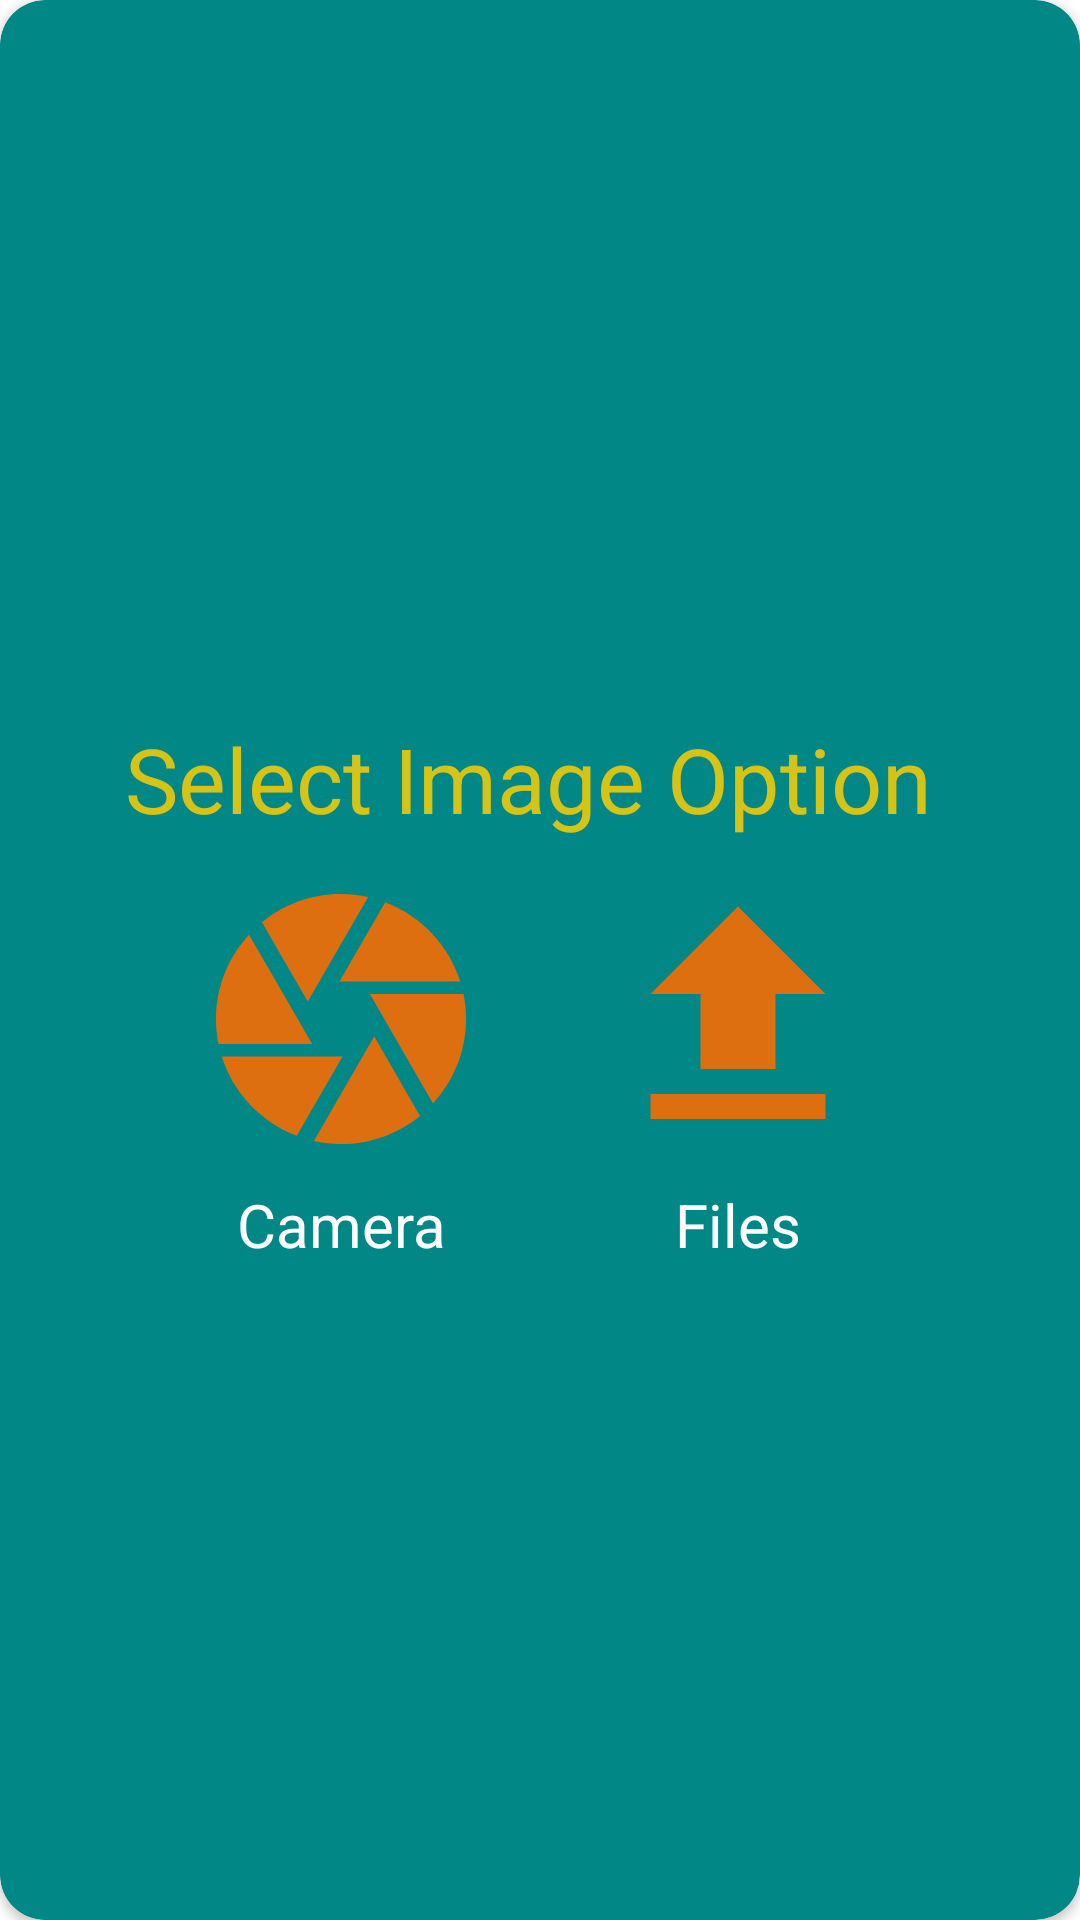

Produce the Android XML layout that renders to this screen, including the resource entries it uses.
<!-- AndroidManifest.xml: application theme Theme.ImageRecognitionApp -->
<!-- res/layout/layout_img_select.xml -->
<?xml version="1.0" encoding="utf-8"?>
<androidx.cardview.widget.CardView
    xmlns:android="http://schemas.android.com/apk/res/android"
    xmlns:app="http://schemas.android.com/apk/res-auto"
    xmlns:tools="http://schemas.android.com/tools"
    android:id="@+id/cardView"
    android:layout_width="wrap_content"
    android:layout_height="wrap_content"
    android:elevation="8dp"
    android:layout_gravity="center"
    app:cardCornerRadius="15dp"
    app:cardMaxElevation="3dp"
    android:backgroundTint="@color/teal_700"
    app:layout_constraintBottom_toBottomOf="parent"
    app:layout_constraintEnd_toEndOf="parent"
    app:layout_constraintStart_toStartOf="parent"
    app:layout_constraintTop_toTopOf="parent">

    <androidx.constraintlayout.widget.ConstraintLayout
        android:layout_width="wrap_content"
        android:layout_height="wrap_content"
        android:layout_gravity="center"
       android:layout_margin="15dp"

        app:layout_constraintBottom_toBottomOf="parent"
        app:layout_constraintTop_toTopOf="parent">

        <TextView
            android:id="@+id/textView"
            android:layout_width="wrap_content"
            android:layout_height="wrap_content"
            android:layout_marginStart="10dp"
            android:layout_marginEnd="10dp"
            android:text="Select Image Option "
            android:textAlignment="center"
            android:textSize="30dp"
            android:textColor="@color/yellow"
            app:layout_constraintBottom_toBottomOf="parent"
            app:layout_constraintEnd_toEndOf="parent"
            app:layout_constraintStart_toStartOf="parent"
            app:layout_constraintTop_toTopOf="parent"
            app:layout_constraintVertical_bias="0.13" />

        <ImageView
            android:id="@+id/cam"
            android:layout_width="wrap_content"
            android:layout_height="wrap_content"
            android:src="@drawable/ic_camera"
            android:clickable="true"
            app:layout_constraintBottom_toBottomOf="parent"
            app:layout_constraintEnd_toStartOf="@+id/file"
            app:layout_constraintHorizontal_bias="0.66"
            app:layout_constraintStart_toStartOf="parent"
            app:layout_constraintTop_toBottomOf="@+id/textView"
            app:layout_constraintVertical_bias="0.24000001" />

        <TextView
            android:id="@+id/ca"
            android:layout_width="wrap_content"
            android:layout_height="wrap_content"
            android:layout_marginTop="5sp"
            android:text="Camera"
            android:clickable="true"
            android:textSize="20dp"
            android:textColor="@color/white"
            app:layout_constraintBottom_toBottomOf="parent"
            app:layout_constraintEnd_toEndOf="@+id/cam"
            app:layout_constraintStart_toStartOf="@+id/cam"
            app:layout_constraintTop_toBottomOf="@+id/cam" />

        <ImageView
            android:id="@+id/file"
            android:layout_width="wrap_content"
            android:layout_height="wrap_content"
            android:src="@drawable/ic_upload"
            android:clickable="true"
            app:layout_constraintBottom_toBottomOf="parent"
            app:layout_constraintEnd_toEndOf="parent"
            app:layout_constraintStart_toEndOf="@+id/cam"
            app:layout_constraintTop_toBottomOf="@+id/textView"
            app:layout_constraintVertical_bias="0.24000001" />

        <TextView
            android:id="@+id/fil"
            android:layout_width="wrap_content"
            android:layout_height="wrap_content"
            android:clickable="true"
            android:text="Files"
            android:textSize="20dp"
            android:textColor="@color/white"
            app:layout_constraintBaseline_toBaselineOf="@+id/ca"
            app:layout_constraintEnd_toEndOf="@+id/file"
            app:layout_constraintStart_toStartOf="@+id/file" />

    </androidx.constraintlayout.widget.ConstraintLayout>
</androidx.cardview.widget.CardView>
<!-- resources referenced by this layout -->
<resources>
  <color name="teal_700">#FF018786</color>
  <color name="white">#FFFFFFFF</color>
  <color name="yellow">#D6C318</color>
  <!-- drawable ic_camera (drawable) -->
  <vector android:autoMirrored="true" android:height="100dp"
      android:tint="#DE6F10" android:viewportHeight="24"
      android:viewportWidth="24" android:width="100dp" xmlns:android="http://schemas.android.com/apk/res/android">
      <path android:fillColor="@android:color/white" android:pathData="M9.4,10.5l4.77,-8.26C13.47,2.09 12.75,2 12,2c-2.4,0 -4.6,0.85 -6.32,2.25l3.66,6.35 0.06,-0.1zM21.54,9c-0.92,-2.92 -3.15,-5.26 -6,-6.34L11.88,9h9.66zM21.8,10h-7.49l0.29,0.5 4.76,8.25C21,16.97 22,14.61 22,12c0,-0.69 -0.07,-1.35 -0.2,-2zM8.54,12l-3.9,-6.75C3.01,7.03 2,9.39 2,12c0,0.69 0.07,1.35 0.2,2h7.49l-1.15,-2zM2.46,15c0.92,2.92 3.15,5.26 6,6.34L12.12,15L2.46,15zM13.73,15l-3.9,6.76c0.7,0.15 1.42,0.24 2.17,0.24 2.4,0 4.6,-0.85 6.32,-2.25l-3.66,-6.35 -0.93,1.6z"/>
  </vector>
  <!-- drawable ic_upload (drawable) -->
  <vector android:autoMirrored="true" android:height="100dp"
      android:tint="#DE6F10" android:viewportHeight="24"
      android:viewportWidth="24" android:width="100dp" xmlns:android="http://schemas.android.com/apk/res/android">
      <path android:fillColor="@android:color/white" android:pathData="M9,16h6v-6h4l-7,-7 -7,7h4zM5,18h14v2L5,20z"/>
  </vector>
  <style name="Theme.ImageRecognitionApp" parent="Theme.MaterialComponents.DayNight.NoActionBar">
          
          <item name="colorPrimary">@color/teal_700</item>
          <item name="colorPrimaryVariant">@color/teal_700</item>
          <item name="colorOnPrimary">@color/white</item>
          
          <item name="colorSecondary">@color/teal_200</item>
          <item name="colorSecondaryVariant">@color/teal_700</item>
          <item name="colorOnSecondary">@color/black</item>
          
          <item name="android:statusBarColor" tools:targetApi="l">?attr/colorPrimaryVariant</item>
          
      </style>
  <color name="teal_200">#FF03DAC5</color>
  <color name="black">#FF000000</color>
</resources>
